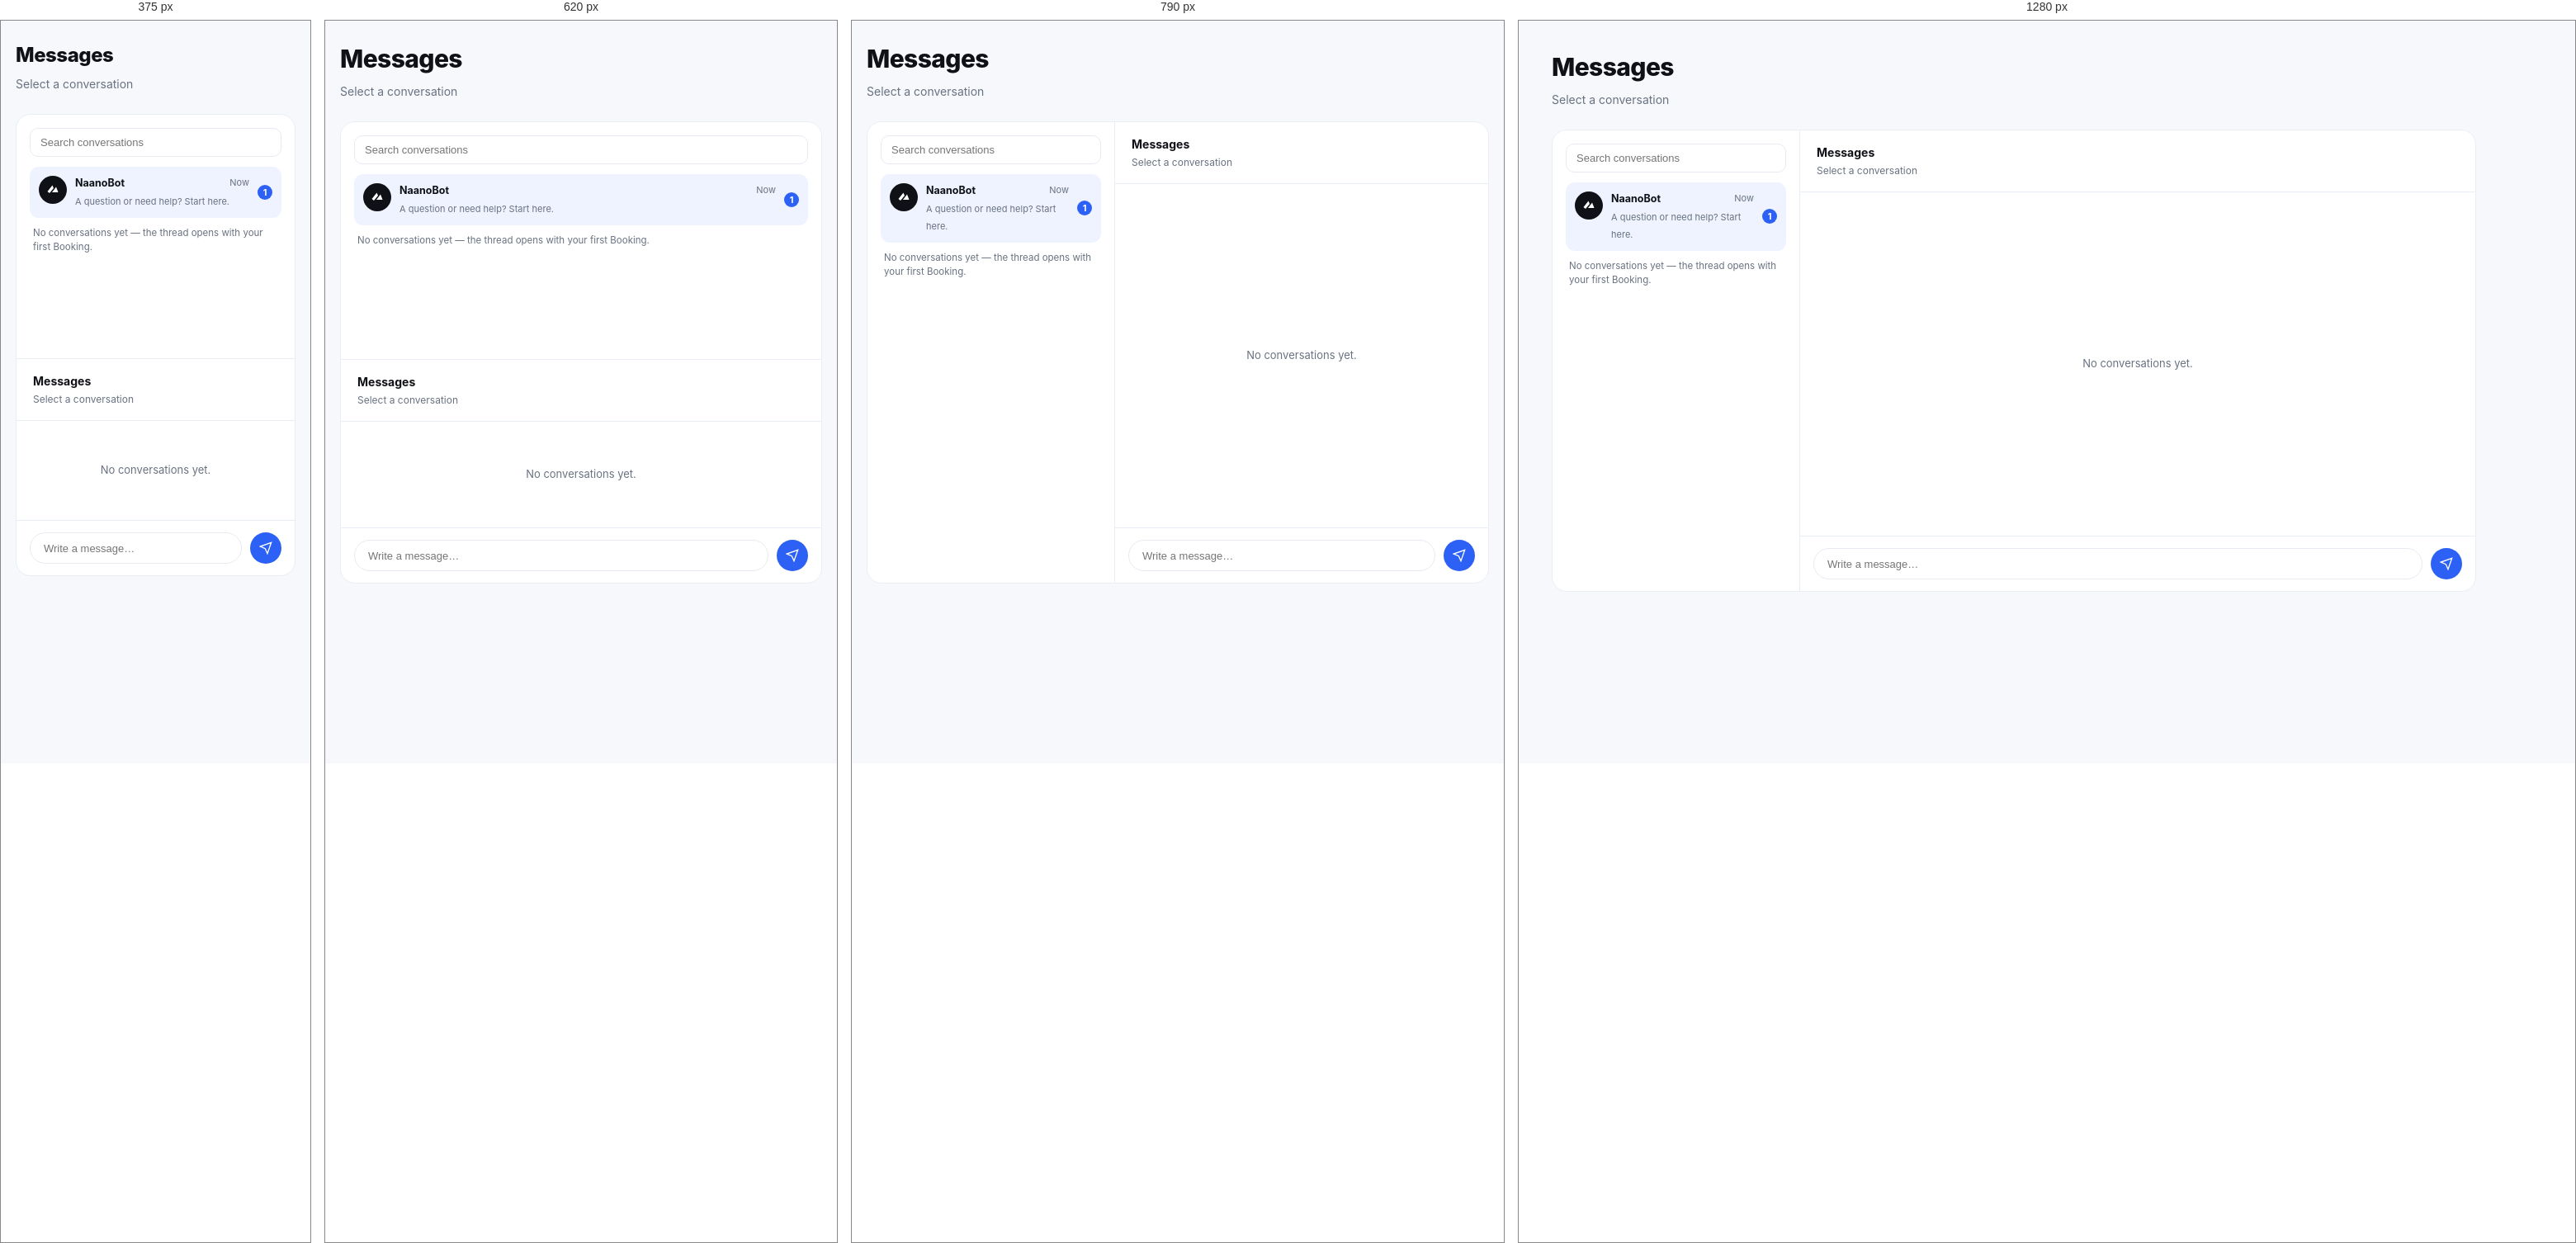
Rendered at 375 px, 620 px, 790 px and 1280 px, left to right.

<!-- file: messages.html -->
<!doctype html><html lang="en"><head>
<meta charset="utf-8"><meta name="viewport" content="width=device-width,initial-scale=1">
<title>Messages — Naano</title>
<link rel="icon" href="https://naano.com/lp/naano-logo-nav.png"><link rel="stylesheet" href="app.css">
</head><body>
<main class="page" data-page="messages.html">
  <div class="page__head reveal"><h1>Messages</h1><p>Select a conversation</p></div>

  <div class="msg reveal" style="--d:.06s">
    <div class="msg__list">
      <input class="msg__search" placeholder="Search conversations">
      <div class="msg__conv is-on">
        <span class="avatar ai" style="background:#101116"><svg viewBox="0 0 32 32" width="16"><path d="M3 20 15 5l3 7-10 12z" fill="#fff"/><path d="M14 22 24 9l5 13z" fill="#fff"/></svg></span>
        <div style="flex:1"><div style="display:flex;justify-content:space-between"><b>NaanoBot</b><span>Now</span></div>
          <span>A question or need help? Start here.</span></div>
        <span class="badge-count" style="background:var(--blue);color:#fff;align-self:center">1</span>
      </div>
      <p class="msg__hint">No conversations yet — the thread opens with your first Booking.</p>
    </div>
    <div class="msg__pane">
      <div class="msg__panehead"><b>Messages</b><span>Select a conversation</span></div>
      <div class="msg__body">No conversations yet.</div>
      <div class="msg__compose">
        <input placeholder="Write a message…">
        <button aria-label="Send"><svg viewBox="0 0 24 24" width="16" fill="none" stroke="currentColor" stroke-width="2"><path d="m22 2-7 20-4-9-9-4z"/></svg></button>
      </div>
    </div>
  </div>
</main>
<script src="app.js"></script>
</body></html>


/* @media block from app.css */
@media(max-width:900px){.creator-grid{grid-template-columns:repeat(2,1fr)}}

/* @media block from app.css */
@media(max-width:560px){.creator-grid{grid-template-columns:1fr}}

/* @media block from app.css */
@media (max-width:1080px){
  .kpis{grid-template-columns:repeat(2,1fr)}
}

/* @media block from app.css */
@media (max-width:900px){
  :root{--rail-w:64px}
  .rail__logo span,.rail a span{display:none}
  .rail a{justify-content:center}
  .auth{grid-template-columns:1fr}
  .auth__promo{display:none}
  .page{padding:24px 18px 120px}
  .topbar{padding:0 16px}
  .menu{right:16px}
  .assistant{width:min(420px,88vw)}
}

/* @media block from app.css */
@media (max-width:560px){
  .kpis{grid-template-columns:1fr}
  .page__head--row{flex-direction:column}
  .page__head h1{font-size:24px}
  .icp-grid{grid-template-columns:1fr}
  .brief-card__cols{grid-template-columns:1fr}
}

/* @media block from app.css */
@media(max-width:1000px){.mp-grid{grid-template-columns:repeat(2,1fr)}}

/* @media block from app.css */
@media(max-width:680px){.mp-grid{grid-template-columns:1fr}.grid-2{grid-template-columns:1fr}.msg{grid-template-columns:1fr}.msg__list{border-right:0;border-bottom:1px solid var(--line)}}